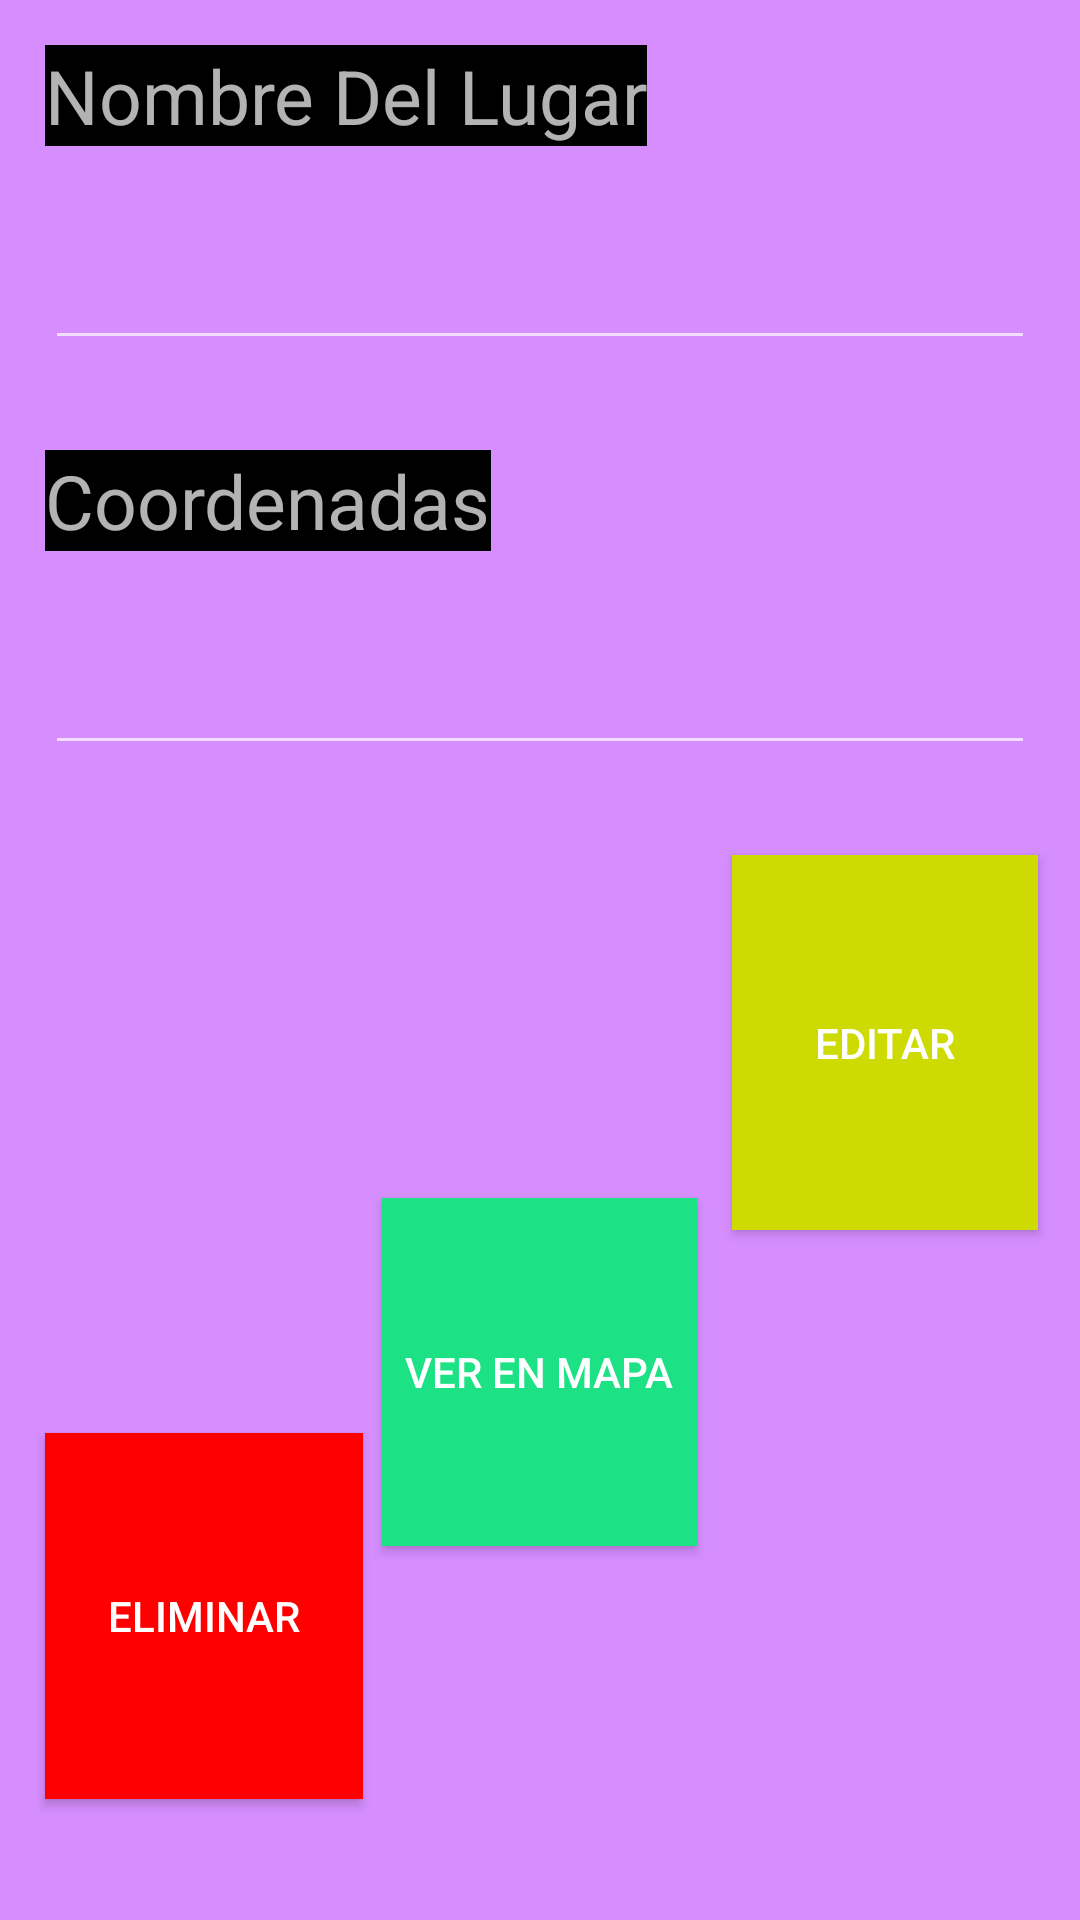

This screen was rendered from an Android layout file. Write that file and the resources it references.
<!-- AndroidManifest.xml: application theme Theme.Design.NoActionBar -->
<!-- res/layout/activity_editar_datos.xml -->
<?xml version="1.0" encoding="utf-8"?>
<RelativeLayout xmlns:android="http://schemas.android.com/apk/res/android"
    xmlns:app="http://schemas.android.com/apk/res-auto"
    xmlns:tools="http://schemas.android.com/tools"
    android:layout_width="match_parent"
    android:layout_height="match_parent"
    tools:context=".AgregarMapa"
    android:background="#D68EFF">


    <TextView
        android:id="@+id/txtLugar"
        android:layout_width="wrap_content"
        android:layout_height="wrap_content"
        android:text="Nombre Del Lugar"
        android:textSize="25dp"
        android:layout_margin="15dp"
        android:background="#000000"/>

    <EditText
        android:id="@+id/tbxLugar"
        android:layout_width="match_parent"
        android:layout_height="wrap_content"
        android:ems="10"
        android:inputType="textPersonName"
        android:layout_below="@+id/txtLugar"
        android:layout_margin="15dp"/>

    <TextView
        android:id="@+id/txtDato"
        android:layout_width="wrap_content"
        android:layout_height="wrap_content"
        android:layout_below="@+id/tbxLugar"
        android:layout_margin="15dp"
        android:layout_marginStart="15dp"
        android:layout_marginTop="15dp"
        android:layout_marginEnd="15dp"
        android:layout_marginBottom="15dp"
        android:text="Coordenadas"
        android:textSize="25dp"
        android:background="#000000"/>/>

    <EditText
        android:id="@+id/tbxDato"
        android:layout_width="match_parent"
        android:layout_height="wrap_content"
        android:ems="10"
        android:inputType="textPersonName"
        android:layout_below="@+id/txtDato"
        android:layout_margin="15dp"/>

    <Button
        android:id="@+id/btnEditar"
        android:layout_width="102dp"
        android:layout_height="125dp"
        android:layout_below="@+id/tbxDato"
        android:layout_alignParentRight="true"
        android:layout_marginStart="15dp"
        android:layout_marginTop="15dp"
        android:layout_marginEnd="15dp"
        android:layout_marginRight="14dp"
        android:layout_marginBottom="15dp"
        android:background="#CEDB03"
        android:text="Editar" />

    <Button
        android:id="@+id/btnVerEnMapa"
        android:layout_width="105dp"
        android:layout_height="116dp"
        android:layout_below="@+id/btnEditar"
        android:layout_centerHorizontal="true"
        android:layout_marginStart="15dp"
        android:layout_marginTop="-26dp"
        android:layout_marginEnd="15dp"
        android:layout_marginBottom="15dp"
        android:background="#1CE285"
        android:text="Ver En Mapa" />

    <Button
        android:id="@+id/btnEliminar"
        android:layout_width="106dp"
        android:layout_height="122dp"
        android:layout_below="@id/btnVerEnMapa"
        android:layout_marginStart="15dp"
        android:layout_marginTop="-53dp"
        android:layout_marginEnd="15dp"
        android:layout_marginBottom="15dp"
        android:background="#FF0000"
        android:text="Eliminar" />


</RelativeLayout>
<!-- resources referenced by this layout -->
<resources>

</resources>
